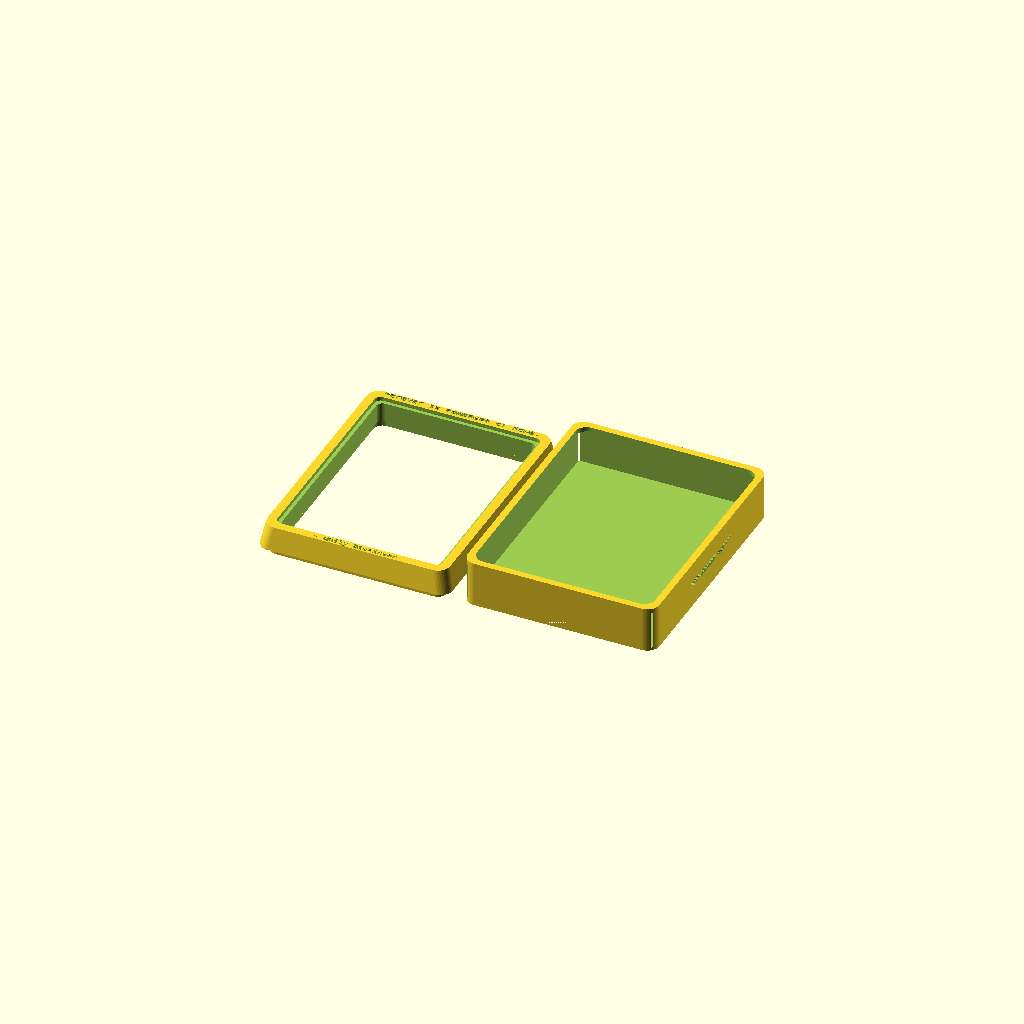
Cell 1: rendered with the file's own defaults.
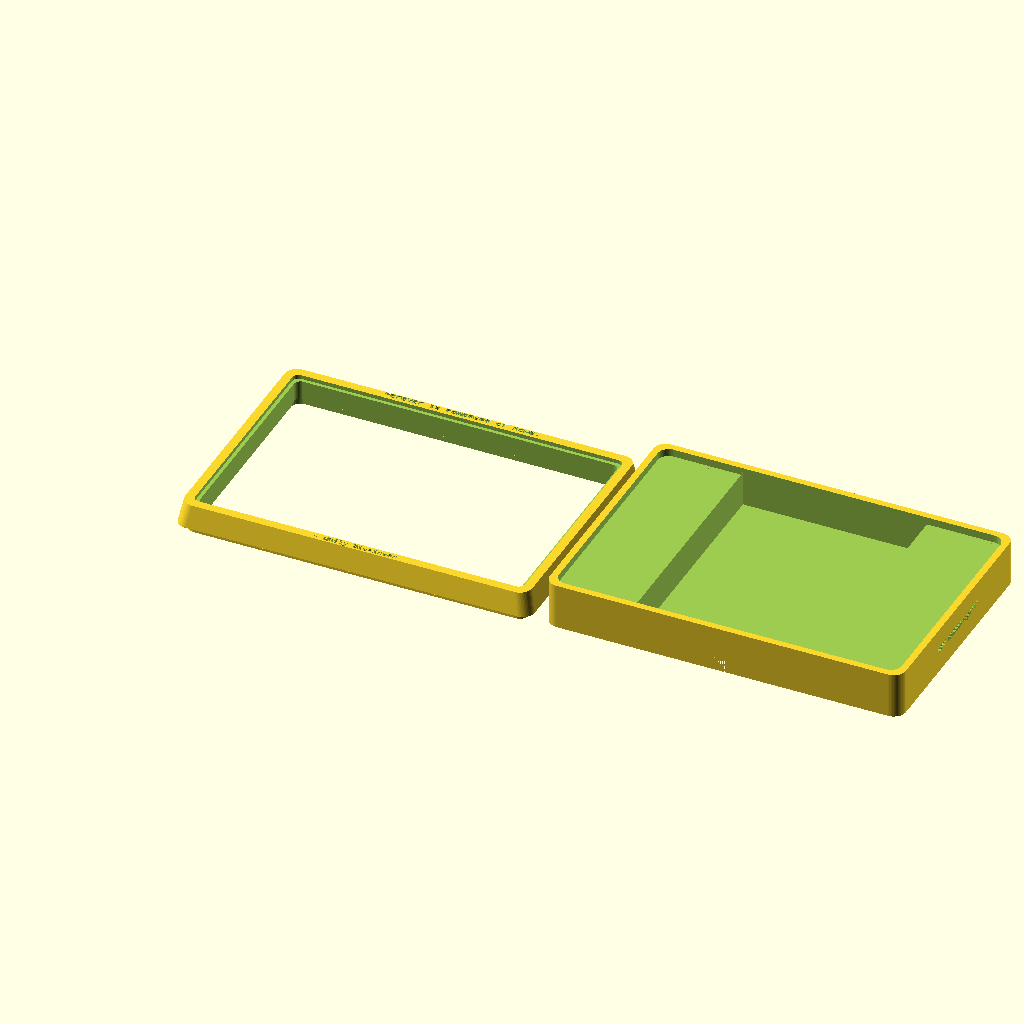
Cell 2: the same model with litho_w = 216.
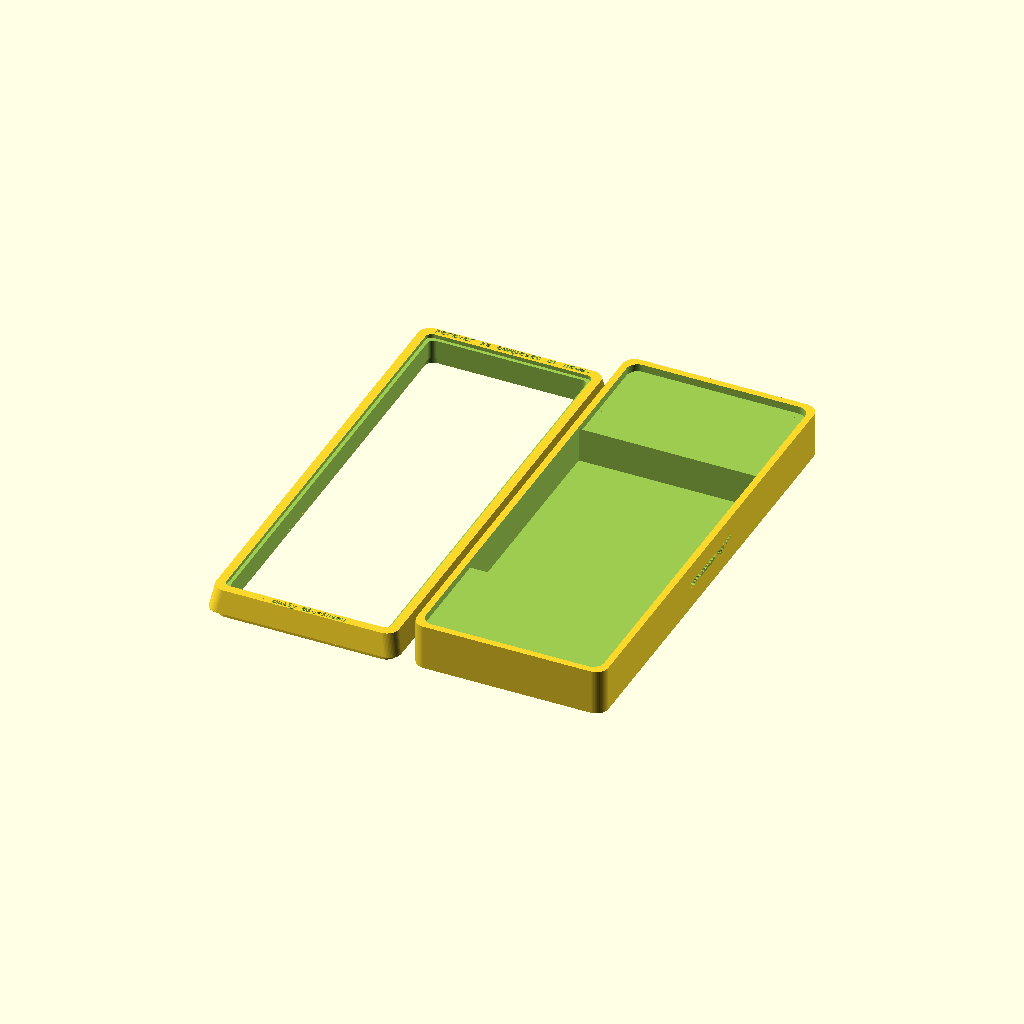
Cell 3: litho_h = 288 (everything else at default).
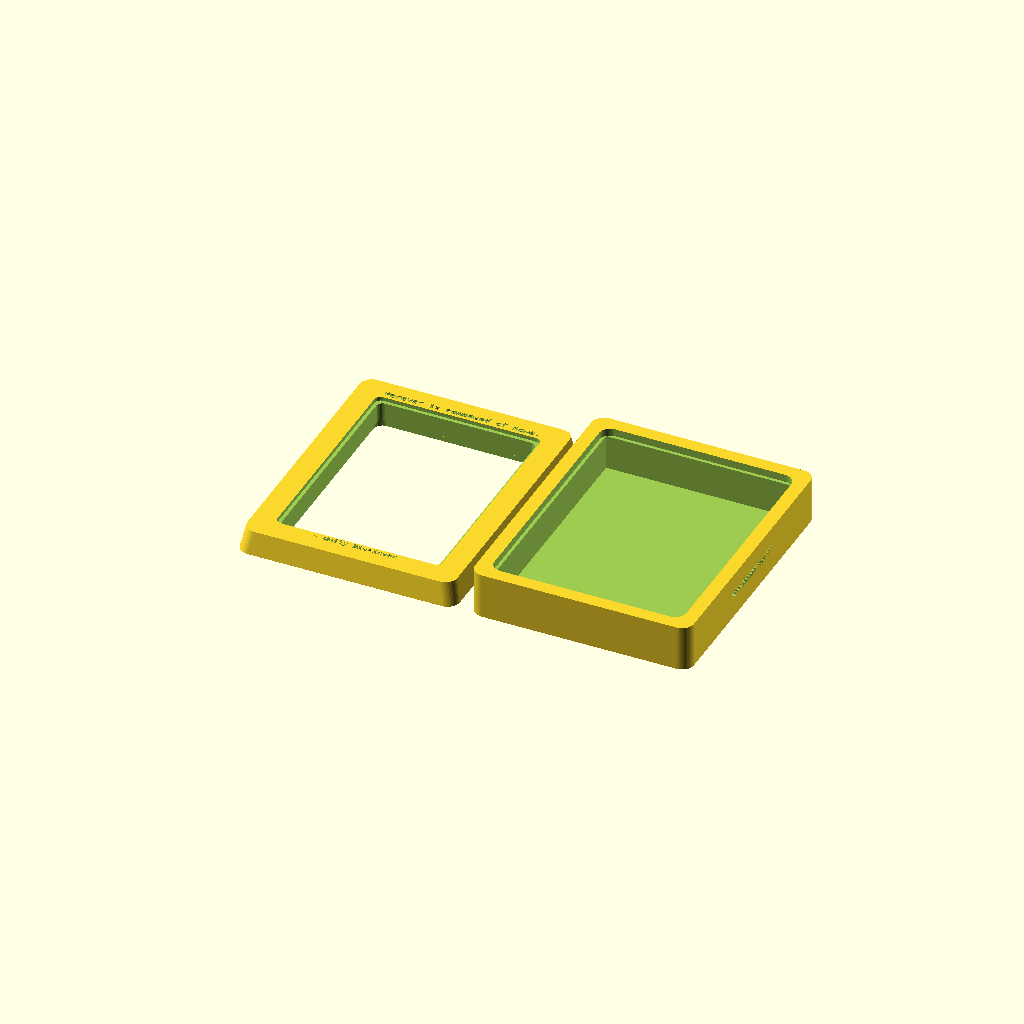
Cell 4 — wall_thick set to 18, the other parameters unchanged.
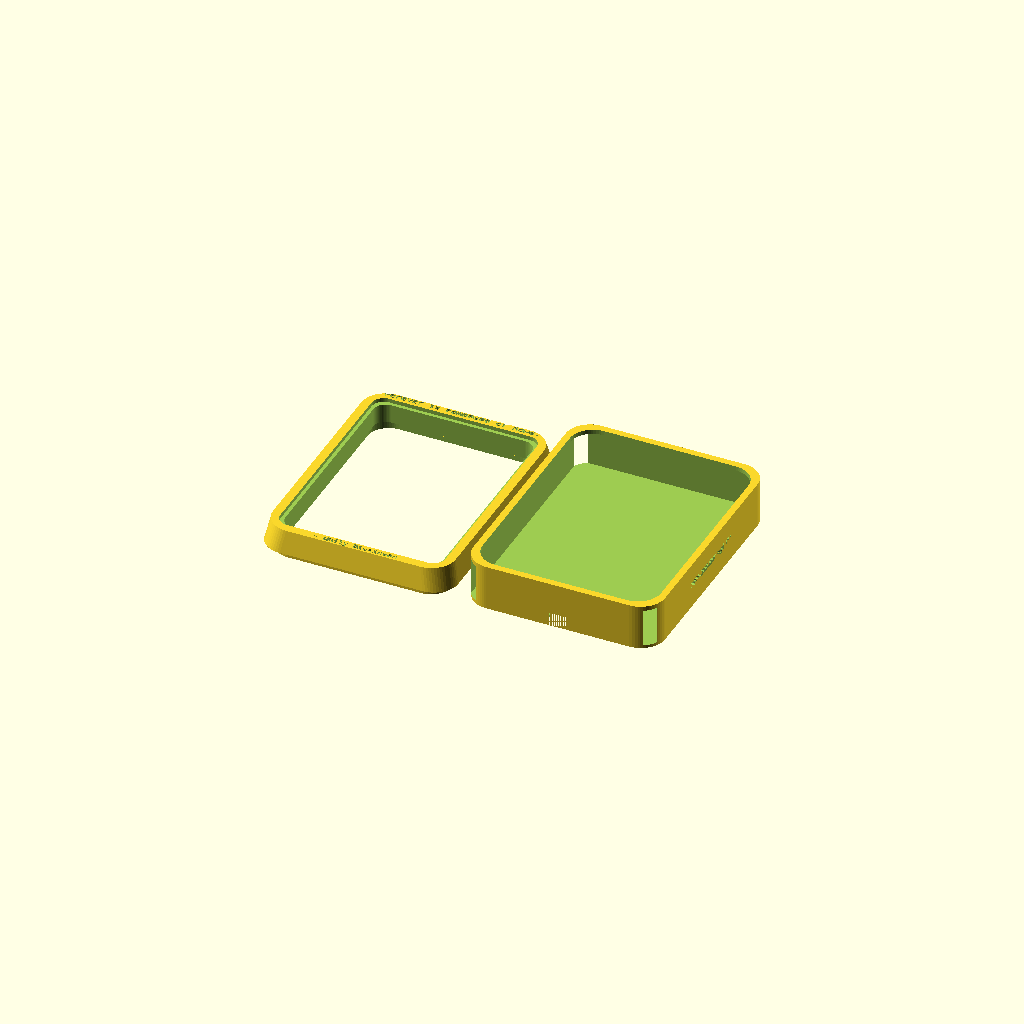
Cell 5: corner_radius = 16 (everything else at default).
One fixed orthographic camera (rotation 55°, 0°, 25°; colour scheme Cornfield) for every cell.
OpenSCAD source file CRT_Lithophane_Frame/lit.scad:
/* TVA Style CRT Lithophane Frame 
  For Bambu A1 mini (0.4mm nozzle)
  Dimensions tailored for 108x144x2.5mm Lithophane
*/

// --- 參數設定 ---
$fn = 60; // 圓滑度

// 浮雕畫尺寸
litho_w = 108;
litho_h = 144;
litho_t = 2.5;

// 外框參數
wall_thick = 9; // 外框厚實感 (CRT風格)
corner_radius = 8; // 邊角圓潤程度
bezel_depth = 15; // 前框深度
back_depth = 30; // 後蓋深度 (容納LED)
bevel_angle = 3; // 正面向內的斜角深度
tolerance = 0.25; // PETG 卡扣公差

// LED 燈板參數 (Bambu CMYK LED Board)
led_w = 122;
led_h = 158;
usb_w = 18;
usb_h = 16;
usb_y = -73; // USB 開孔 Y 軸位置

// 字體設定 (請確保電腦有安裝對應字體)
font_typewriter = "Courier New:style=Bold";
font_chinese = "Microsoft JhengHei:style=Bold"; // 或 "Noto Sans CJK TC"

// --- 零件選擇切換 ---
// 將 1 改為 0 即可隱藏該零件以單獨匯出 STL
show_front = 1;
show_back = 1;

// ==========================================
// 計算外框總尺寸
outer_w = litho_w + (wall_thick * 2);
outer_h = litho_h + (wall_thick * 2);

if (show_front) {
  FrontBezel();
}

if (show_back) {
  // 將後蓋移到旁邊方便預覽與列印
  translate([outer_w + 10, 0, 0]) BackCover();
}

// ==========================================
// 模組：帶圓角的方形 (2D)
module RoundedRect(w, h, r) {
  translate([-w / 2 + r, -h / 2 + r])
    minkowski() {
      square([w - 2 * r, h - 2 * r]);
      circle(r=r);
    }
}

// 模組：帶圓角的長方體 (3D)
module RoundedBox(w, h, d, r) {
  linear_extrude(d) RoundedRect(w, h, r);
}

// 模組：3D 雕刻文字
module EngravedText(t, font_name, text_size, ext_depth, h_align, v_align) {
  linear_extrude(ext_depth)
    text(t, font=font_name, size=text_size, halign=h_align, valign=v_align);
}

// 模組：前框 (CRT 螢幕造型)
module FrontBezel() {
  difference() {
    // 1. 主體：具有向內斜角的 CRT 外框
    hull() {
      // 底部較寬
      RoundedBox(outer_w, outer_h, 0.1, corner_radius);
      // 頂部較窄形成斜角
      translate([0, 0, bezel_depth])
        RoundedBox(outer_w - bevel_angle * 2, outer_h - bevel_angle * 2, 0.1, corner_radius);
    }

    // 2. 挖空：給浮雕畫的視窗 (比浮雕畫面稍微小一點以卡住邊緣)
    translate([0, 0, -1])
      RoundedBox(litho_w - 4, litho_h - 4, bezel_depth + 2, corner_radius / 2);

    // 3. 挖空：內部放置浮雕畫的凹槽 (Lithophane Slot)
    translate([0, 0, bezel_depth - litho_t])
      RoundedBox(litho_w + 0.5, litho_h + 0.5, litho_t + 1, corner_radius / 2);

    // 4. 文字雕刻 (正面)
    // 頂部諺語
    translate([0, outer_h / 2 - wall_thick + 1, bezel_depth - 0.6]) // 深度刻 0.6mm
      EngravedText("Forever is composed of nows.", font_typewriter, 4.5, 2, "center", "bottom");

    // 底部作者
    translate([0, -outer_h / 2 + wall_thick - 1, bezel_depth - 0.6])
      EngravedText("- Emily Dickinson", font_typewriter, 4, 2, "center", "top");
  }

  // 6. 卡扣唇 (向後延伸的接合部)
  translate([0, 0, -5])
    difference() {
      RoundedBox(outer_w - wall_thick, outer_h - wall_thick, 5, corner_radius - 1);
      translate([0, 0, -1])
        RoundedBox(outer_w - wall_thick * 2, outer_h - wall_thick * 2, 7, corner_radius - 2);
    }
}

// 模組：後蓋 (放置 LED 與走線孔)
module BackCover() {
  difference() {
    // 1. 後蓋主體
    RoundedBox(outer_w, outer_h, back_depth, corner_radius);

    // 2. 內部挖空 (修改為完全直角，確保 90 度的 Bambu CMYK LED 板能平放)
    translate([0, 0, 2]) // 保留 2mm 底板厚度
      // 使用直角挖空，取代原本會干涉尖角的 RoundedBox
      translate([-led_w / 2, -led_h / 2, 0])
        cube([led_w, led_h, back_depth - 5]);

    // 為了讓前框卡扣能正常咬合，保留頂部 (z = 25~30) 的支撐內壁
    translate([0, 0, back_depth - 5.01])
      RoundedBox(outer_w - wall_thick * 1.5, outer_h - wall_thick * 1.5, 6, corner_radius - 1);

    // 3. 卡扣凹槽 (容納前框的卡扣唇，加上 tolerance 公差)
    translate([0, 0, back_depth - 5])
      linear_extrude(6)
        difference() {
          RoundedRect(outer_w - wall_thick + tolerance, outer_h - wall_thick + tolerance, corner_radius - 0.8);
          RoundedRect(outer_w - wall_thick * 2 - tolerance, outer_h - wall_thick * 2 - tolerance, corner_radius - 2.2);
        }

    // 4. USB 直插孔位 (修正：配合垂直向後突出的 Type-C 接口)
    // 燈板高 156，底部邊界在 Y=-78。
    // 開一個 18x16mm 的孔在背板上 (Z=0~2)，讓 Type-C 接口及線材頭可以直接穿出
    translate([0, usb_y, -1])
      // 確保完全貫穿 2mm 的背板
      RoundedBox(usb_w, usb_h, 10, 3);

    // 5. 文字雕刻 (側邊 - 移至後蓋右側)
    // 將 Z 軸高度設定在後蓋的中心 (back_depth/2)
    translate([outer_w / 2 - 0.6, 0, back_depth / 2])
      rotate([90, 0, 90]) // 旋轉到右側面
        EngravedText("2026 復興高中同學ting生日聚餐", font_chinese, 4, 2, "center", "center");
  }
}
Parameter table extracted from the source (name, type, default, range or options):
litho_w: number, default 108
litho_h: number, default 144
litho_t: number, default 2.5
wall_thick: number, default 9
corner_radius: number, default 8
bezel_depth: number, default 15
back_depth: number, default 30
bevel_angle: number, default 3
tolerance: number, default 0.25
led_w: number, default 122
led_h: number, default 158
usb_w: number, default 18
usb_h: number, default 16
usb_y: number, default -73
font_typewriter: string, default "Courier New:style=Bold"
font_chinese: string, default "Microsoft JhengHei:style=Bold"
show_front: number, default 1
show_back: number, default 1
